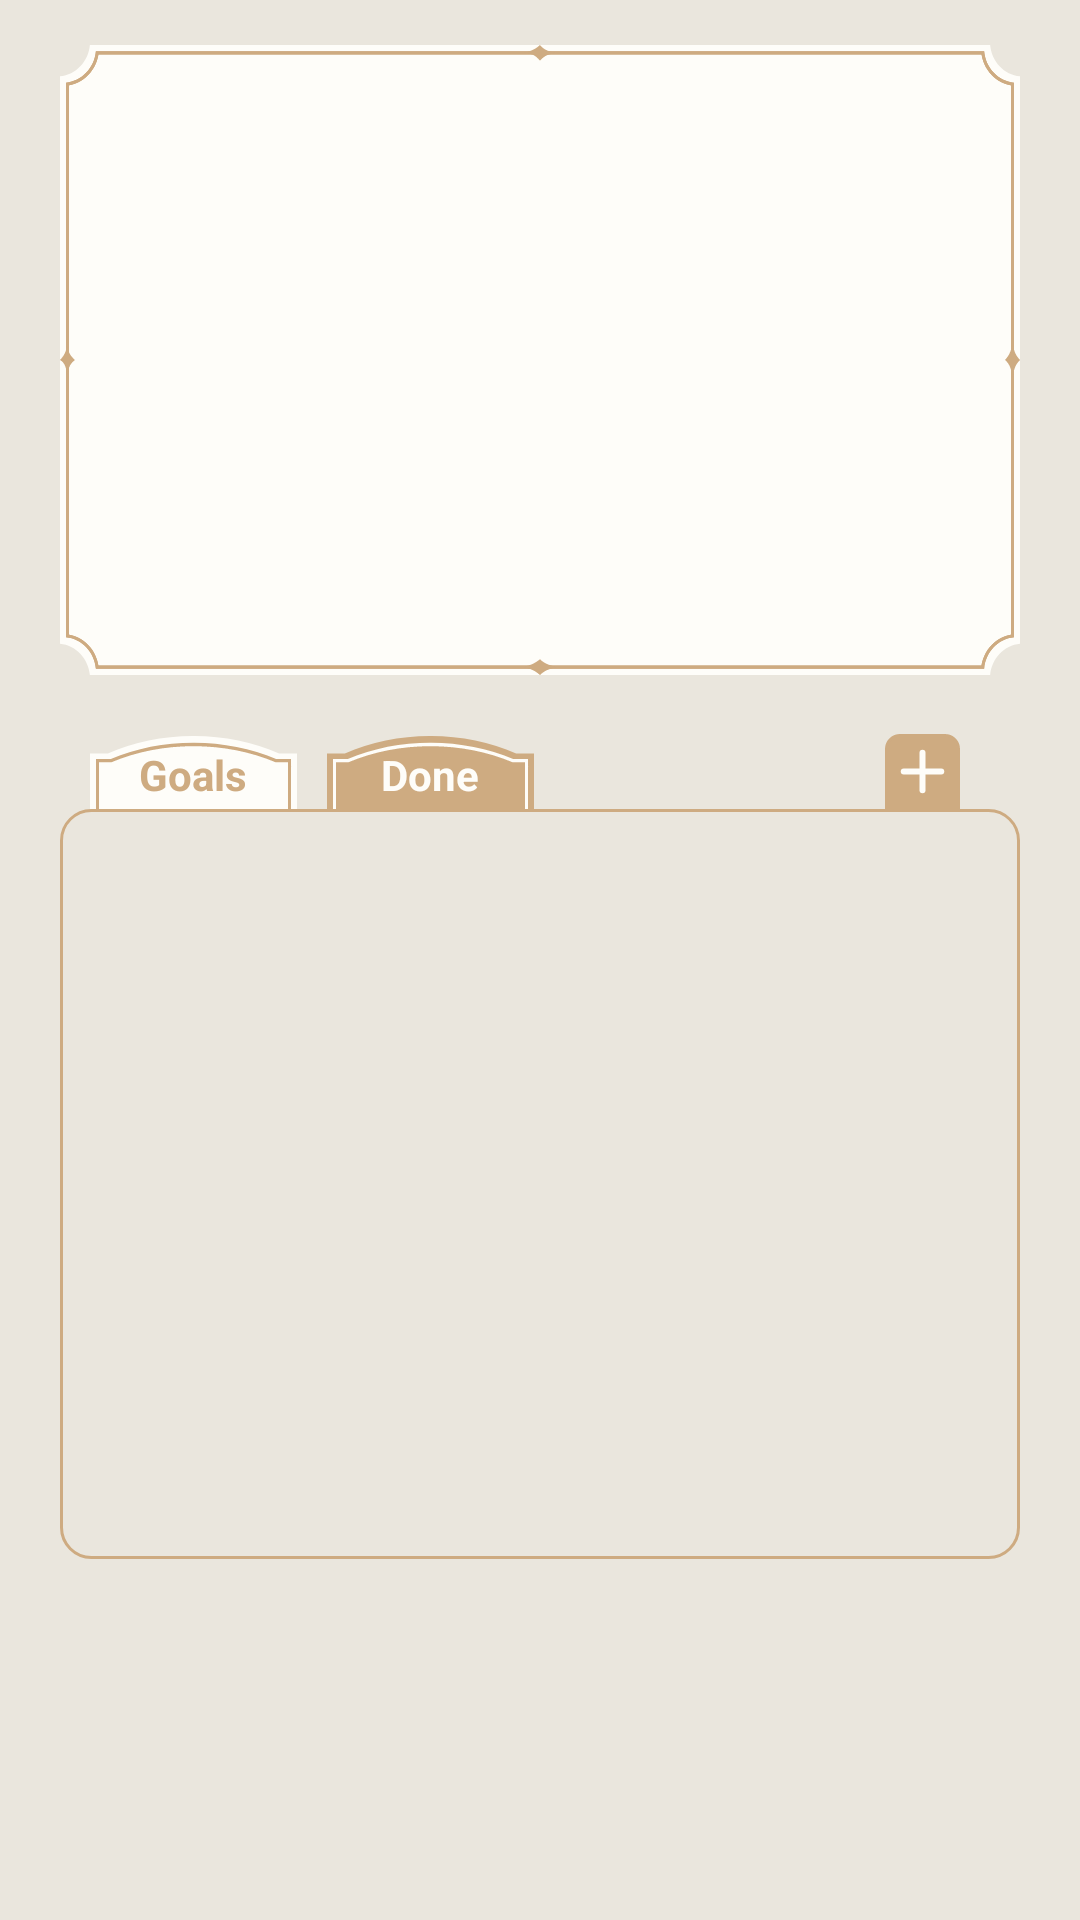

Write the Android layout XML for this screen, with the resource values it uses.
<!-- AndroidManifest.xml: application theme Theme.GenshinStatistics -->
<!-- res/layout/fragment_home.xml -->
<?xml version="1.0" encoding="utf-8"?>
<androidx.constraintlayout.widget.ConstraintLayout
        xmlns:android="http://schemas.android.com/apk/res/android"
        xmlns:app="http://schemas.android.com/apk/res-auto" xmlns:tools="http://schemas.android.com/tools"
        android:layout_width="match_parent"
        android:layout_height="match_parent"
        android:layout_marginTop="93dp"
        android:background="@color/milk"
        tools:context=".ui.home.HomeFragment">

    <LinearLayout
            android:id="@+id/bannersLayout"
            android:orientation="vertical"
            android:layout_width="match_parent"
            android:layout_height="wrap_content"
            android:background="@drawable/ic_banner_bg"
            app:layout_constraintTop_toTopOf="parent"
            app:layout_constraintStart_toStartOf="parent"
            app:layout_constraintEnd_toEndOf="parent"
            android:layout_marginTop="15dp"
            android:layout_marginStart="20dp"
            android:layout_marginEnd="20dp">

        <androidx.viewpager2.widget.ViewPager2
                android:id="@+id/bannerViewPager"
                android:layout_width="match_parent"
                android:layout_height="180dp"
                android:layout_margin="15dp"/>

    </LinearLayout>
    <LinearLayout
            android:id="@+id/dotIndicators"
            android:orientation="horizontal"
            android:layout_width="wrap_content"
            android:layout_height="wrap_content"
            android:layout_gravity="center"
            android:layout_marginTop="5dp"
            app:layout_constraintTop_toBottomOf="@+id/bannersLayout"
            app:layout_constraintStart_toStartOf="parent"
            app:layout_constraintEnd_toEndOf="parent">
    </LinearLayout>
    <LinearLayout
            android:id="@+id/text"
            android:orientation="horizontal"
            android:layout_width="match_parent"
            android:layout_height="25dp"
            android:gravity="center_vertical"
            android:layout_marginStart="30dp"
            android:layout_marginEnd="30dp"
            android:layout_marginTop="10dp"
            android:layout_marginBottom="-5dp"
            app:layout_constraintStart_toStartOf="parent"
            app:layout_constraintBottom_toTopOf="@+id/goals_layout"
            app:layout_constraintTop_toBottomOf="@+id/dotIndicators">

        <LinearLayout
                android:id="@+id/goals_tab"
                android:orientation="horizontal"
                android:layout_width="wrap_content"
                android:layout_height="26dp"
                android:layout_marginTop="1dp"
                android:layout_gravity="center_vertical"
                android:background="@drawable/ic_goal_tab_bg_active"
                android:gravity="center">
            <TextView
                    android:id="@+id/goal_value"
                    android:text="Goals"
                    android:layout_width="wrap_content"
                    android:layout_height="wrap_content"
                    android:textSize="14sp"
                    android:textStyle="bold"
                    android:textColor="@color/light_gold"
                    android:layout_gravity="center_vertical"
                    android:ellipsize="end"
                    android:singleLine="true"/>
        </LinearLayout>
        <LinearLayout
                android:id="@+id/done_tab"
                android:orientation="horizontal"
                android:layout_width="wrap_content"
                android:layout_height="26dp"
                android:layout_marginEnd="10dp"
                android:layout_marginTop="1dp"
                android:layout_gravity="center_vertical"
                android:layout_marginStart="10dp"
                android:background="@drawable/ic_goal_tab_bg_inactive"
                android:gravity="center">
            <TextView
                    android:id="@+id/done_value"
                    android:text="Done"
                    android:layout_width="wrap_content"
                    android:layout_height="wrap_content"
                    android:textSize="14sp"
                    android:textStyle="bold"
                    android:layout_gravity="center"
                    android:textColor="@color/white"
                    android:ellipsize="end"
                    android:singleLine="true"/>
        </LinearLayout>
        <LinearLayout
                android:id="@+id/add_tab"
                android:orientation="horizontal"
                android:layout_width="match_parent"
                android:layout_height="wrap_content"
                android:layout_marginEnd="10dp"
                android:layout_gravity="center_vertical"
                android:layout_marginStart="10dp"
                android:gravity="end">
            <ImageView
                    android:id="@+id/addButton"
                    android:layout_width="wrap_content"
                    android:layout_height="wrap_content"
                    android:gravity="end"
                    app:srcCompat="@drawable/ic_goal_add"/>
        </LinearLayout>
    </LinearLayout>
    <LinearLayout
            android:id="@+id/goals_layout"
            android:orientation="horizontal"
            android:layout_width="match_parent"
            android:layout_height="250dp"
            android:layout_gravity="center"
            android:layout_marginStart="20dp"
            android:layout_marginEnd="20dp"
            app:layout_constraintStart_toStartOf="parent"
            app:layout_constraintEnd_toEndOf="parent"
            android:background="@drawable/goals_card_bg"
            app:layout_constraintTop_toBottomOf="@+id/text">

        <LinearLayout
                android:id="@+id/add_goals_layout"
                android:orientation="vertical"
                android:layout_width="match_parent"
                android:layout_height="match_parent"
                android:layout_gravity="center">
            <androidx.recyclerview.widget.RecyclerView
                    android:id="@+id/goal_items"
                    android:layout_width="match_parent"
                    android:layout_height="match_parent"
                    android:layout_marginTop="15dp"
                    android:layout_marginBottom="15dp"/>
        </LinearLayout>
    </LinearLayout>

</androidx.constraintlayout.widget.ConstraintLayout>
<!-- resources referenced by this layout -->
<resources>
  <color name="light_gold">#CEAB81</color>
  <color name="milk">#EAE6DD</color>
  <color name="white">#FEFDF9</color>
  <!-- drawable goals_card_bg (drawable) -->
  <shape xmlns:android="http://schemas.android.com/apk/res/android"
         android:shape="rectangle">
      <corners android:radius="10dp"/>
      <stroke android:width="1dp" android:color="@color/light_gold"/>
  </shape>
  <!-- drawable ic_goal_add (drawable) -->
  <vector xmlns:android="http://schemas.android.com/apk/res/android"
      android:width="25dp"
      android:height="25dp"
      android:viewportWidth="25"
      android:viewportHeight="25">
    <path
        android:strokeWidth="1"
        android:pathData="M5,0.5H20C22.485,0.5 24.5,2.515 24.5,5V24.5H0.5V5C0.5,2.515 2.515,0.5 5,0.5Z"
        android:fillColor="#CEAB81"
        android:strokeColor="#CEAB81"/>
    <path
        android:pathData="M12.5,6.25L12.5,18.75"
        android:strokeWidth="2"
        android:fillColor="#00000000"
        android:strokeColor="#FEFDF9"
        android:strokeLineCap="round"/>
    <path
        android:pathData="M18.75,12.5L6.25,12.5"
        android:strokeWidth="2"
        android:fillColor="#00000000"
        android:strokeColor="#FEFDF9"
        android:strokeLineCap="round"/>
  </vector>
  <!-- drawable ic_goal_tab_bg_active (drawable) -->
  <vector xmlns:android="http://schemas.android.com/apk/res/android"
      android:width="69dp"
      android:height="23dp"
      android:viewportWidth="69"
      android:viewportHeight="23">
    <path
        android:pathData="M5.959,5.125H0V23H69V5.125H63.042C54.504,1.804 44.718,0.024 34.704,0C24.553,-0.024 14.617,1.758 5.959,5.125Z"
        android:fillColor="@color/white"
        android:fillType="evenOdd"/>
    <path
        android:pathData="M67,8.818C67.037,8.835 67.074,8.853 67.111,8.87L67,8.97V23H2V6.75H6.946C15.368,3.626 24.937,1.977 34.704,2C44.334,2.023 53.754,3.671 62.055,6.75H67V8.818Z"
        android:fillColor="@color/white"
        android:fillType="evenOdd"/>
    <group>
      <clip-path
          android:pathData="M67,8.818C67.037,8.835 67.074,8.853 67.111,8.87L67,8.97V23H2V6.75H6.946C15.368,3.626 24.937,1.977 34.704,2C44.334,2.023 53.754,3.671 62.055,6.75H67V8.818Z"
          android:fillType="evenOdd"/>
      <path
          android:pathData="M67.111,8.87L67.778,9.616L68.904,8.609L67.537,7.965L67.111,8.87ZM67,8.818H66V9.454L66.576,9.723L67,8.818ZM67,8.97L66.334,8.224L66,8.522V8.97H67ZM67,23V24H68V23H67ZM2,23H1V24H2V23ZM2,6.75V5.75H1V6.75H2ZM6.946,6.75V7.75H7.126L7.294,7.688L6.946,6.75ZM34.704,2L34.702,3L34.704,2ZM62.055,6.75L61.707,7.688L61.875,7.75H62.055V6.75ZM67,6.75H68V5.75H67V6.75ZM67.537,7.965C67.5,7.948 67.462,7.93 67.424,7.912L66.576,9.723C66.612,9.74 66.649,9.758 66.685,9.775L67.537,7.965ZM67.666,9.715L67.778,9.616L66.445,8.124L66.334,8.224L67.666,9.715ZM66,8.97V23H68V8.97H66ZM67,22H2V24H67V22ZM3,23V6.75H1V23H3ZM2,7.75H6.946V5.75H2V7.75ZM34.707,1C24.829,0.977 15.141,2.643 6.599,5.812L7.294,7.688C15.596,4.608 25.045,2.977 34.702,3L34.707,1ZM62.402,5.812C53.983,2.689 44.446,1.023 34.707,1L34.702,3C44.223,3.023 53.525,4.652 61.707,7.688L62.402,5.812ZM62.055,7.75H67V5.75H62.055V7.75ZM66,6.75V8.818H68V6.75H66Z"
          android:fillColor="@color/light_gold"/>
    </group>
  </vector>
  <style name="Theme.GenshinStatistics" parent="Theme.AppCompat.Light.NoActionBar">
          <item name="colorPrimary">@color/milk</item>
          <item name="colorPrimaryVariant">@color/milk</item>
          <item name="android:textColorPrimary">@color/black</item>
          <item name="android:textColorSecondary">@color/black</item>
          <item name="colorOnPrimary">@color/white</item>
          <item name="colorSecondary">@color/milk</item>
          <item name="colorSecondaryVariant">@color/milk</item>
          <item name="colorOnSecondary">@color/milk</item>
          <item name="android:statusBarColor">?attr/colorPrimaryVariant</item>
      </style>
  <color name="black">#454C5C</color>
</resources>
